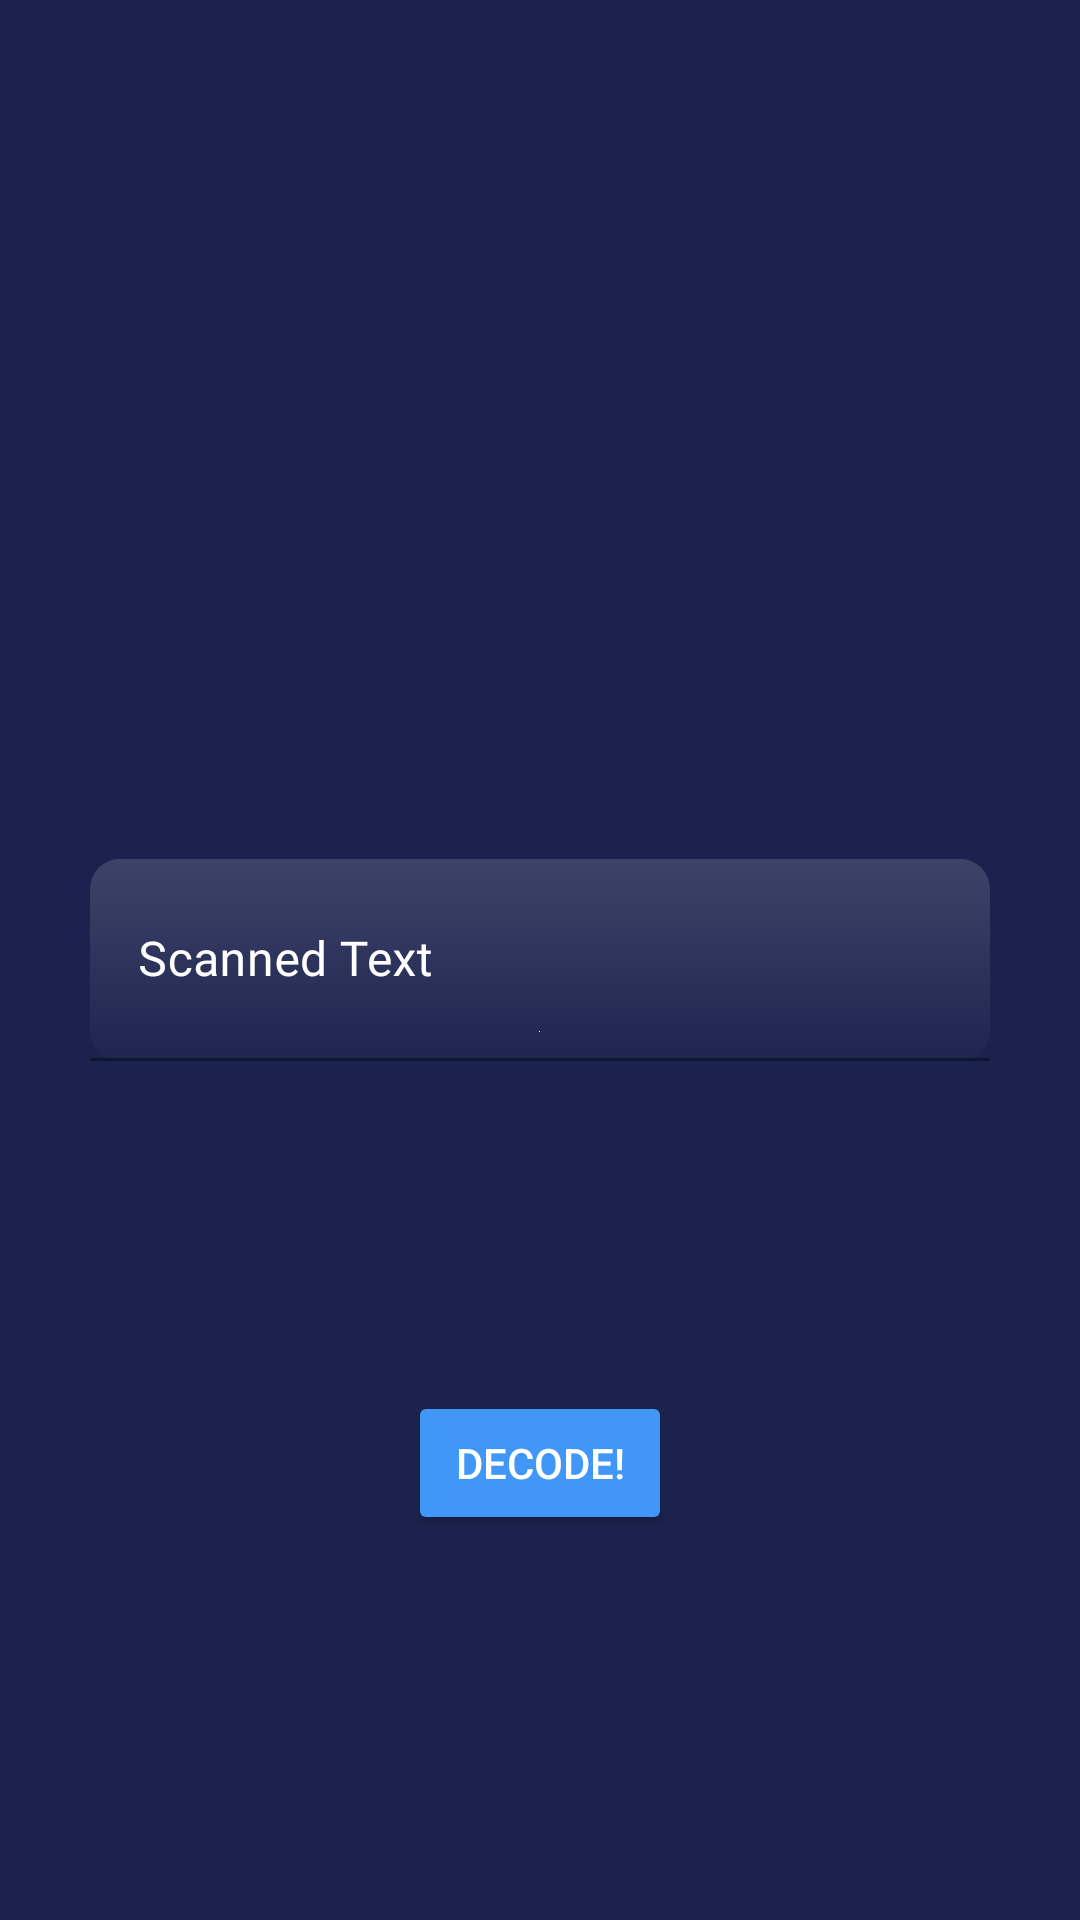

Produce the Android XML layout that renders to this screen, including the resource entries it uses.
<!-- AndroidManifest.xml: application theme Theme.Dcmlkit -->
<!-- res/layout/activity_after_main.xml -->
<?xml version="1.0" encoding="utf-8"?>
<RelativeLayout xmlns:android="http://schemas.android.com/apk/res/android"
    xmlns:tools="http://schemas.android.com/tools"
    android:layout_width="match_parent"
    android:layout_height="match_parent"
    xmlns:app="http://schemas.android.com/apk/res-auto"
    android:background="@color/dashBg"
    tools:context=".Activities.PickImageFromGallery">

    <ImageView
        android:id="@+id/croppedImage"
        android:layout_width="match_parent"
        android:layout_height="200dp"
        android:layout_centerHorizontal="true" />

    <com.google.android.material.textfield.TextInputLayout
        android:id="@+id/usernameTIL"
        android:layout_centerInParent="true"
        android:layout_width="match_parent"
        android:layout_height="wrap_content"
        android:layout_marginLeft="30dp"
        android:layout_marginRight="30dp"
        android:layout_marginBottom="10dp"
        android:fontFamily="@font/gilroy_bold"
        android:textColorHint="@color/white"
        app:hintTextColor="@color/white">

    <EditText
        android:id="@+id/editText"
        android:layout_width="match_parent"
        android:minLines="10"
        android:layout_height="wrap_content"
        android:maxHeight="300dp"
        android:background="@drawable/login_signup_til"
        android:drawableBottom="@color/white"
        android:scrollbars="vertical"
        android:fadeScrollbars="false"
        android:drawablePadding="12dp"
        android:drawableTint="@color/white"
        android:fontFamily="@font/gilroy_bold"
        android:hint="Scanned Text"
        android:inputType="textEmailAddress"
        android:textColor="@color/white" />
    </com.google.android.material.textfield.TextInputLayout>









    <Button
        android:id="@+id/decodeButton"
        android:layout_width="wrap_content"
        android:layout_height="wrap_content"
        android:layout_below="@id/usernameTIL"
        android:backgroundTint="@color/cardBg2"
        android:layout_centerHorizontal="true"
        android:layout_marginTop="100dp"
        android:text="@string/decodeText"
        android:textColor="@color/white" />

</RelativeLayout>
<!-- resources referenced by this layout -->
<resources>
  <color name="cardBg2">#4097f7</color>
  <color name="dashBg">#1b224d</color>
  <color name="white">#FFFFFFFF</color>
  <!-- drawable login_signup_til (drawable) -->
  <?xml version="1.0" encoding="utf-8"?>
  <shape android:shape="rectangle"
      xmlns:android="http://schemas.android.com/apk/res/android">
  
      <gradient
          android:angle="270"
          android:startColor="#26FFFFFF"
          android:endColor="#03FFFFFF"
          />
      <corners
          android:radius="10dp"/>
  </shape>
  <string name="decodeText">Decode!</string>
  <style name="Theme.Dcmlkit" parent="Theme.MaterialComponents.DayNight.DarkActionBar">
          
          <item name="colorPrimary">@color/purple_500</item>
          <item name="colorPrimaryVariant">@color/purple_700</item>
          <item name="colorOnPrimary">@color/white</item>
          
          <item name="colorSecondary">@color/teal_200</item>
          <item name="colorSecondaryVariant">@color/teal_700</item>
          <item name="colorOnSecondary">@color/black</item>
          
          <item name="android:statusBarColor" tools:targetApi="l">?attr/colorPrimaryVariant</item>
          
      </style>
  <color name="purple_500">#FF6200EE</color>
  <color name="purple_700">#FF3700B3</color>
  <color name="teal_200">#FF03DAC5</color>
  <color name="teal_700">#FF018786</color>
  <color name="black">#FF000000</color>
</resources>
